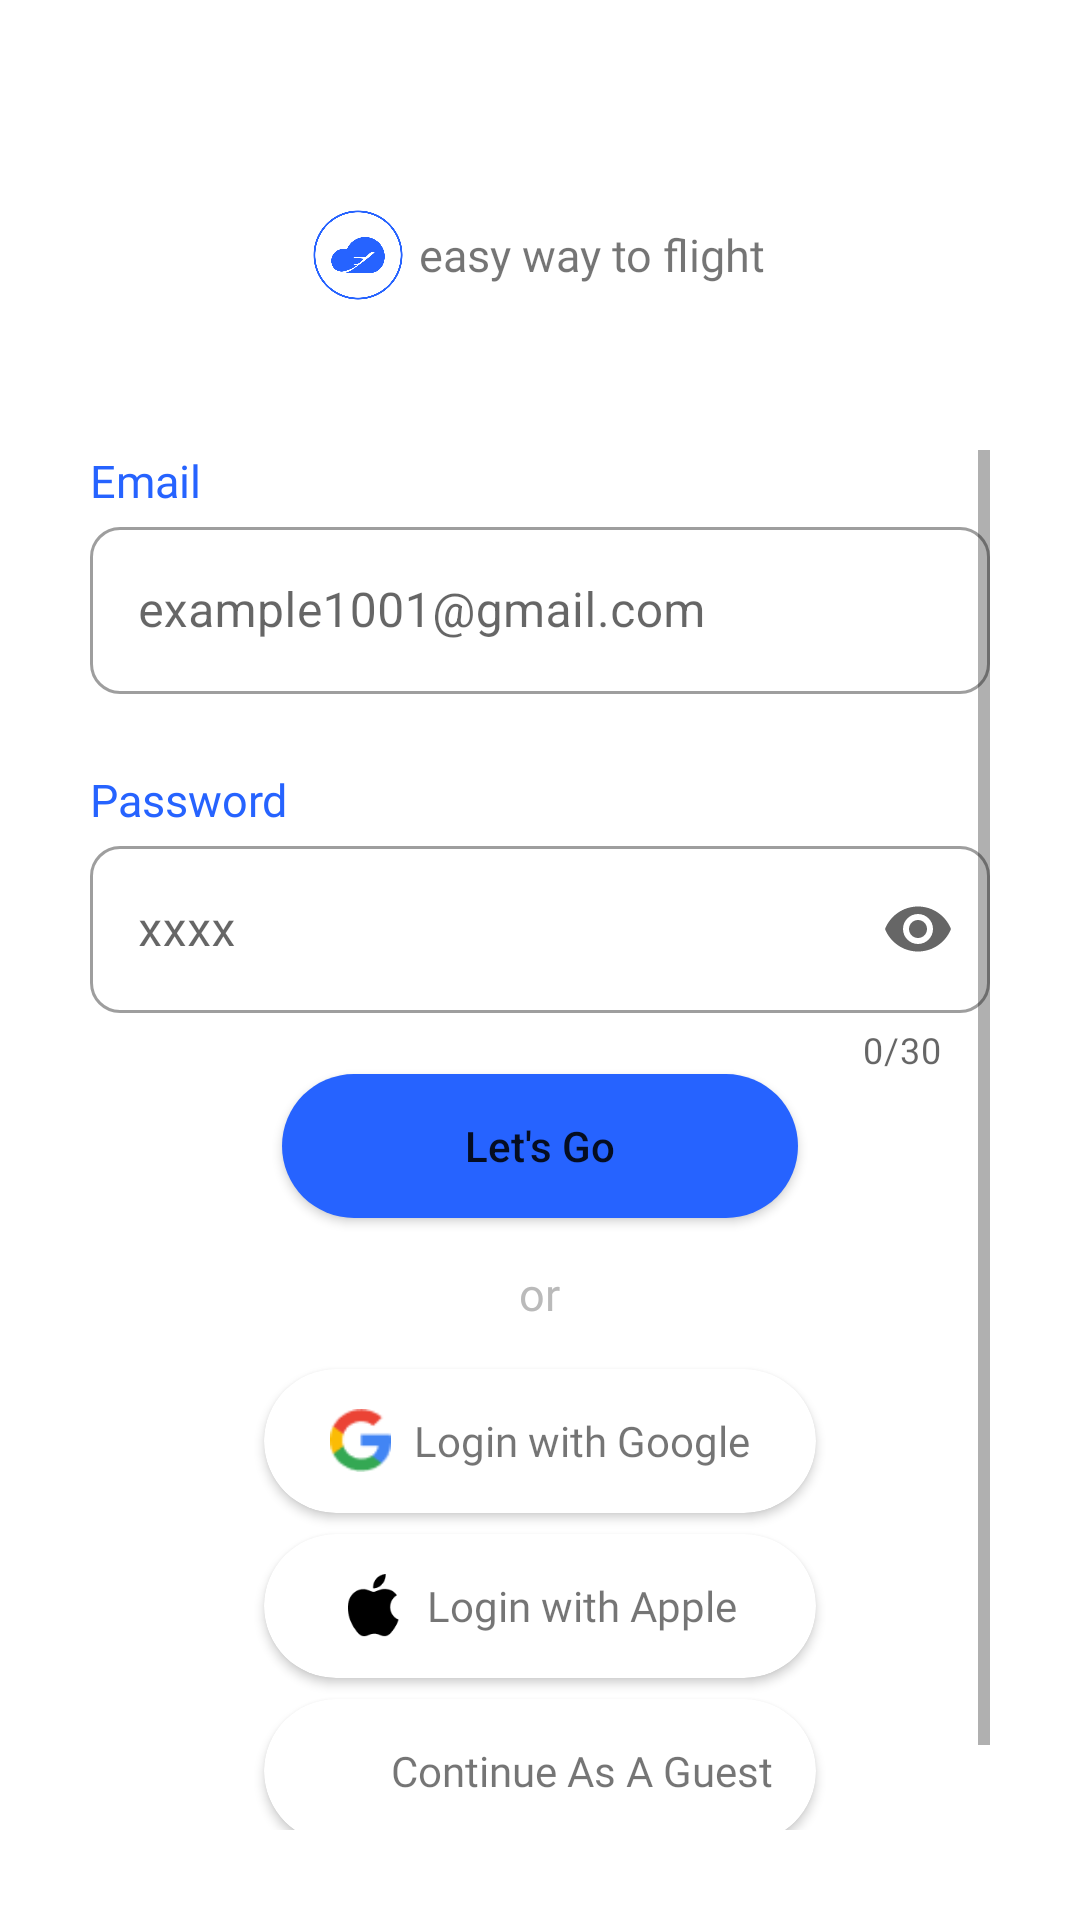

Produce the Android XML layout that renders to this screen, including the resource entries it uses.
<!-- AndroidManifest.xml: application theme Theme.Ticketing -->
<!-- res/layout/fragment_login.xml -->
<?xml version="1.0" encoding="utf-8"?>
<androidx.constraintlayout.widget.ConstraintLayout xmlns:android="http://schemas.android.com/apk/res/android"
    xmlns:tools="http://schemas.android.com/tools"
    android:layout_width="match_parent"
    android:layout_height="match_parent"
    xmlns:app="http://schemas.android.com/apk/res-auto"
    android:background="@color/background_color_white"
    android:padding="30dp"
    tools:context=".view.ui.login.LoginFragment">

    <ImageView
        android:id="@+id/ivGotoBackFromLogin"
        android:layout_width="wrap_content"
        android:layout_height="wrap_content"
        app:layout_constraintLeft_toLeftOf="parent"
        app:layout_constraintRight_toRightOf="parent"
        app:layout_constraintTop_toTopOf="parent"
        app:layout_constraintHorizontal_bias="0"
        />
    <LinearLayout
        android:id="@+id/llLogoHeaderLogin"
        android:layout_width="match_parent"
        android:layout_height="wrap_content"
        android:orientation="horizontal"
        android:gravity="center"
        android:layout_marginTop="40dp"
        app:layout_constraintTop_toBottomOf="@+id/ivGotoBackFromLogin"
        app:layout_constraintLeft_toLeftOf="parent"
        app:layout_constraintRight_toRightOf="parent"
        >
        <ImageView
            android:layout_width="30dp"
            android:layout_height="30dp"
            android:layout_marginEnd="2.5dp"
            android:src="@drawable/ic_logo_v2_blue"
            />
        <TextView
            android:layout_width="wrap_content"
            android:layout_height="wrap_content"
            android:text="@string/slogan"
            android:layout_gravity="center"
            android:textSize="15sp"
            android:layout_marginStart="2.5dp"
            android:fontFamily="@font/poppins_medium"
            />

    </LinearLayout>

    <ScrollView
        android:layout_width="match_parent"
        android:layout_height="match_parent"
        android:layout_marginTop="120dp"
        app:layout_constraintBottom_toBottomOf="parent"
        app:layout_constraintLeft_toLeftOf="parent"
        app:layout_constraintRight_toRightOf="parent"
        app:layout_constraintTop_toBottomOf="@+id/llLogoHeaderLogin"
        app:layout_constraintVertical_bias="1.0">

        <LinearLayout
            android:id="@+id/llEditTextLogin"
            android:layout_width="match_parent"
            android:layout_height="match_parent"
            android:orientation="vertical">

            <TextView
                android:layout_width="match_parent"
                android:layout_height="wrap_content"
                android:fontFamily="@font/poppins_medium"
                android:text="@string/email"
                android:textColor="@color/primary_blue_1"
                android:textSize="15sp" />

            <com.google.android.material.textfield.TextInputLayout
                android:id="@+id/tIlEmailLogin"
                style="@style/Widget.MaterialComponents.TextInputLayout.OutlinedBox"
                android:layout_width="match_parent"
                android:layout_height="wrap_content"
                android:layout_marginBottom="25dp"
                app:boxCornerRadiusBottomEnd="10dp"
                app:boxCornerRadiusBottomStart="10dp"
                app:boxCornerRadiusTopEnd="10dp"
                app:boxCornerRadiusTopStart="10dp">

                <com.google.android.material.textfield.TextInputEditText
                    android:id="@+id/tIetEmailLogin"
                    android:layout_width="match_parent"
                    android:layout_height="match_parent"
                    android:hint="example1001@gmail.com"
                    android:inputType="textEmailAddress" />
            </com.google.android.material.textfield.TextInputLayout>

            <TextView
                android:layout_width="match_parent"
                android:layout_height="wrap_content"
                android:fontFamily="@font/poppins_medium"
                android:text="@string/password"
                android:textColor="@color/primary_blue_1"
                android:textSize="15sp" />

            <com.google.android.material.textfield.TextInputLayout
                android:id="@+id/tIlPasswordLogin"
                style="@style/Widget.MaterialComponents.TextInputLayout.OutlinedBox"
                android:layout_width="match_parent"
                android:layout_height="wrap_content"
                app:boxCornerRadiusBottomEnd="10dp"
                app:boxCornerRadiusBottomStart="10dp"
                app:boxCornerRadiusTopEnd="10dp"
                app:boxCornerRadiusTopStart="10dp"
                app:counterEnabled="true"
                app:counterMaxLength="30"
                app:endIconMode="password_toggle">

                <com.google.android.material.textfield.TextInputEditText
                    android:id="@+id/tIetPasswordLogin"
                    android:layout_width="match_parent"
                    android:layout_height="wrap_content"
                    android:hint="xxxx"
                    android:inputType="textPassword"
                    android:maxLength="30" />
            </com.google.android.material.textfield.TextInputLayout>

            <Button
                android:id="@+id/btnApplyLogin"
                android:layout_width="172dp"
                android:layout_height="48dp"
                android:layout_gravity="center"
                android:background="@drawable/custom_button"
                android:elevation="@dimen/cardview_default_elevation"
                android:text="Let's Go"
                android:textAllCaps="false" />

            <TextView
                android:layout_width="wrap_content"
                android:layout_height="wrap_content"
                android:layout_gravity="center"
                android:layout_marginTop="15dp"
                android:layout_marginBottom="15dp"
                android:fontFamily="@font/poppins_semibold"
                android:text="@string/or"
                android:textColor="@color/secondary_font_color"
                android:textSize="15sp" />

            <androidx.cardview.widget.CardView
                android:id="@+id/cvAuthWithGoogleLogin"
                android:layout_width="184dp"
                android:layout_height="48dp"
                android:layout_gravity="center"
                android:layout_marginBottom="7dp"
                app:cardCornerRadius="30dp"
                app:cardElevation="@dimen/cardview_default_elevation">

                <LinearLayout
                    android:layout_width="match_parent"
                    android:layout_height="match_parent"
                    android:layout_gravity="center"
                    android:gravity="center"
                    android:orientation="horizontal">

                    <ImageView
                        android:layout_width="21dp"
                        android:layout_height="21dp"
                        android:layout_marginEnd="3.5dp"
                        android:src="@drawable/ic_logo_google" />

                    <TextView
                        android:layout_width="wrap_content"
                        android:layout_height="wrap_content"
                        android:layout_marginStart="3.5dp"
                        android:fontFamily="@font/poppins_semibold"
                        android:text="@string/login_with_google" />

                </LinearLayout>
            </androidx.cardview.widget.CardView>

            <androidx.cardview.widget.CardView
                android:id="@+id/cvAuthWithAppleLogin"
                android:layout_width="184dp"
                android:layout_height="48dp"
                android:layout_gravity="center"
                android:layout_marginBottom="7dp"
                app:cardCornerRadius="30dp"
                app:cardElevation="@dimen/cardview_default_elevation">

                <LinearLayout
                    android:layout_width="match_parent"
                    android:layout_height="match_parent"
                    android:layout_gravity="center"
                    android:gravity="center"
                    android:orientation="horizontal">

                    <ImageView
                        android:layout_width="21dp"
                        android:layout_height="21dp"
                        android:layout_marginEnd="3.5dp"
                        android:src="@drawable/ic_logo_apple" />

                    <TextView
                        android:layout_width="wrap_content"
                        android:layout_height="wrap_content"
                        android:layout_gravity="center_vertical"
                        android:layout_marginStart="3.5dp"
                        android:fontFamily="@font/poppins_semibold"
                        android:text="@string/login_with_apple" />

                </LinearLayout>

            </androidx.cardview.widget.CardView>

            <androidx.cardview.widget.CardView
                android:id="@+id/cvWithtoutLogin"
                android:layout_width="184dp"
                android:layout_height="48dp"
                android:layout_gravity="center"
                android:layout_marginBottom="7dp"
                app:cardCornerRadius="30dp"
                app:cardElevation="@dimen/cardview_default_elevation">

                <LinearLayout
                    android:layout_width="match_parent"
                    android:layout_height="match_parent"
                    android:layout_gravity="center"
                    android:gravity="center"
                    android:orientation="horizontal">

                    <ImageView
                        android:layout_width="21dp"
                        android:layout_height="21dp"
                        android:layout_marginEnd="3.5dp"
                        android:src="@drawable/img_guest" />

                    <TextView
                        android:layout_width="wrap_content"
                        android:layout_height="wrap_content"
                        android:layout_marginStart="3.5dp"
                        android:fontFamily="@font/poppins_semibold"
                        android:text="@string/continue_as_a_guest" />

                </LinearLayout>
            </androidx.cardview.widget.CardView>
            <TextView
                android:id="@+id/tvDontHaveAnAccountLogin"
                android:layout_width="wrap_content"
                android:layout_height="wrap_content"
                android:layout_gravity="center"
                android:fontFamily="@font/poppins_semibold"
                android:text="@string/don_t_have_an_account"
                android:textColor="@color/primary_blue_1" />
        </LinearLayout>

    </ScrollView>

</androidx.constraintlayout.widget.ConstraintLayout>
<!-- resources referenced by this layout -->
<resources>
  <color name="background_color_white">#ffffff</color>
  <color name="primary_blue_1">#2663FF</color>
  <color name="secondary_font_color">#BABABA</color>
  <!-- drawable custom_button (drawable) -->
  <?xml version="1.0" encoding="utf-8"?>
  <shape xmlns:android="http://schemas.android.com/apk/res/android">
  
      <solid android:color="@color/primary_blue_1"/>
      <corners android:radius="30dp"/>
  
  </shape>
  <!-- drawable ic_logo_apple: png bitmap (drawable, 965 bytes) -->
  <!-- drawable ic_logo_google: png bitmap (drawable, 1017 bytes) -->
  <!-- drawable ic_logo_v2_blue: png bitmap (drawable, 90940 bytes) -->
  <string name="continue_as_a_guest">Continue As A Guest</string>
  <string name="don_t_have_an_account">Don\'t have an account</string>
  <string name="email">Email</string>
  <string name="login_with_apple">Login with Apple</string>
  <string name="login_with_google">Login with Google</string>
  <string name="or">or</string>
  <string name="password">Password</string>
  <string name="slogan">easy way to flight</string>
  <style name="Theme.Ticketing" parent="Theme.MaterialComponents.Light.NoActionBar">
          
          <item name="colorPrimary">@color/primary_blue_1</item>
          <item name="colorPrimaryVariant">@color/purple_700</item>
          <item name="colorOnPrimary">@color/background_color_white</item>
          
          <item name="colorSecondary">@color/teal_200</item>
          <item name="colorSecondaryVariant">@color/teal_700</item>
          <item name="colorOnSecondary">@color/black</item>
          
          <item name="android:statusBarColor">?attr/colorPrimary</item>
          
      </style>
  <color name="purple_700">#FF3700B3</color>
  <color name="teal_200">#FF03DAC5</color>
  <color name="teal_700">#FF018786</color>
  <color name="black">#FF000000</color>
</resources>
